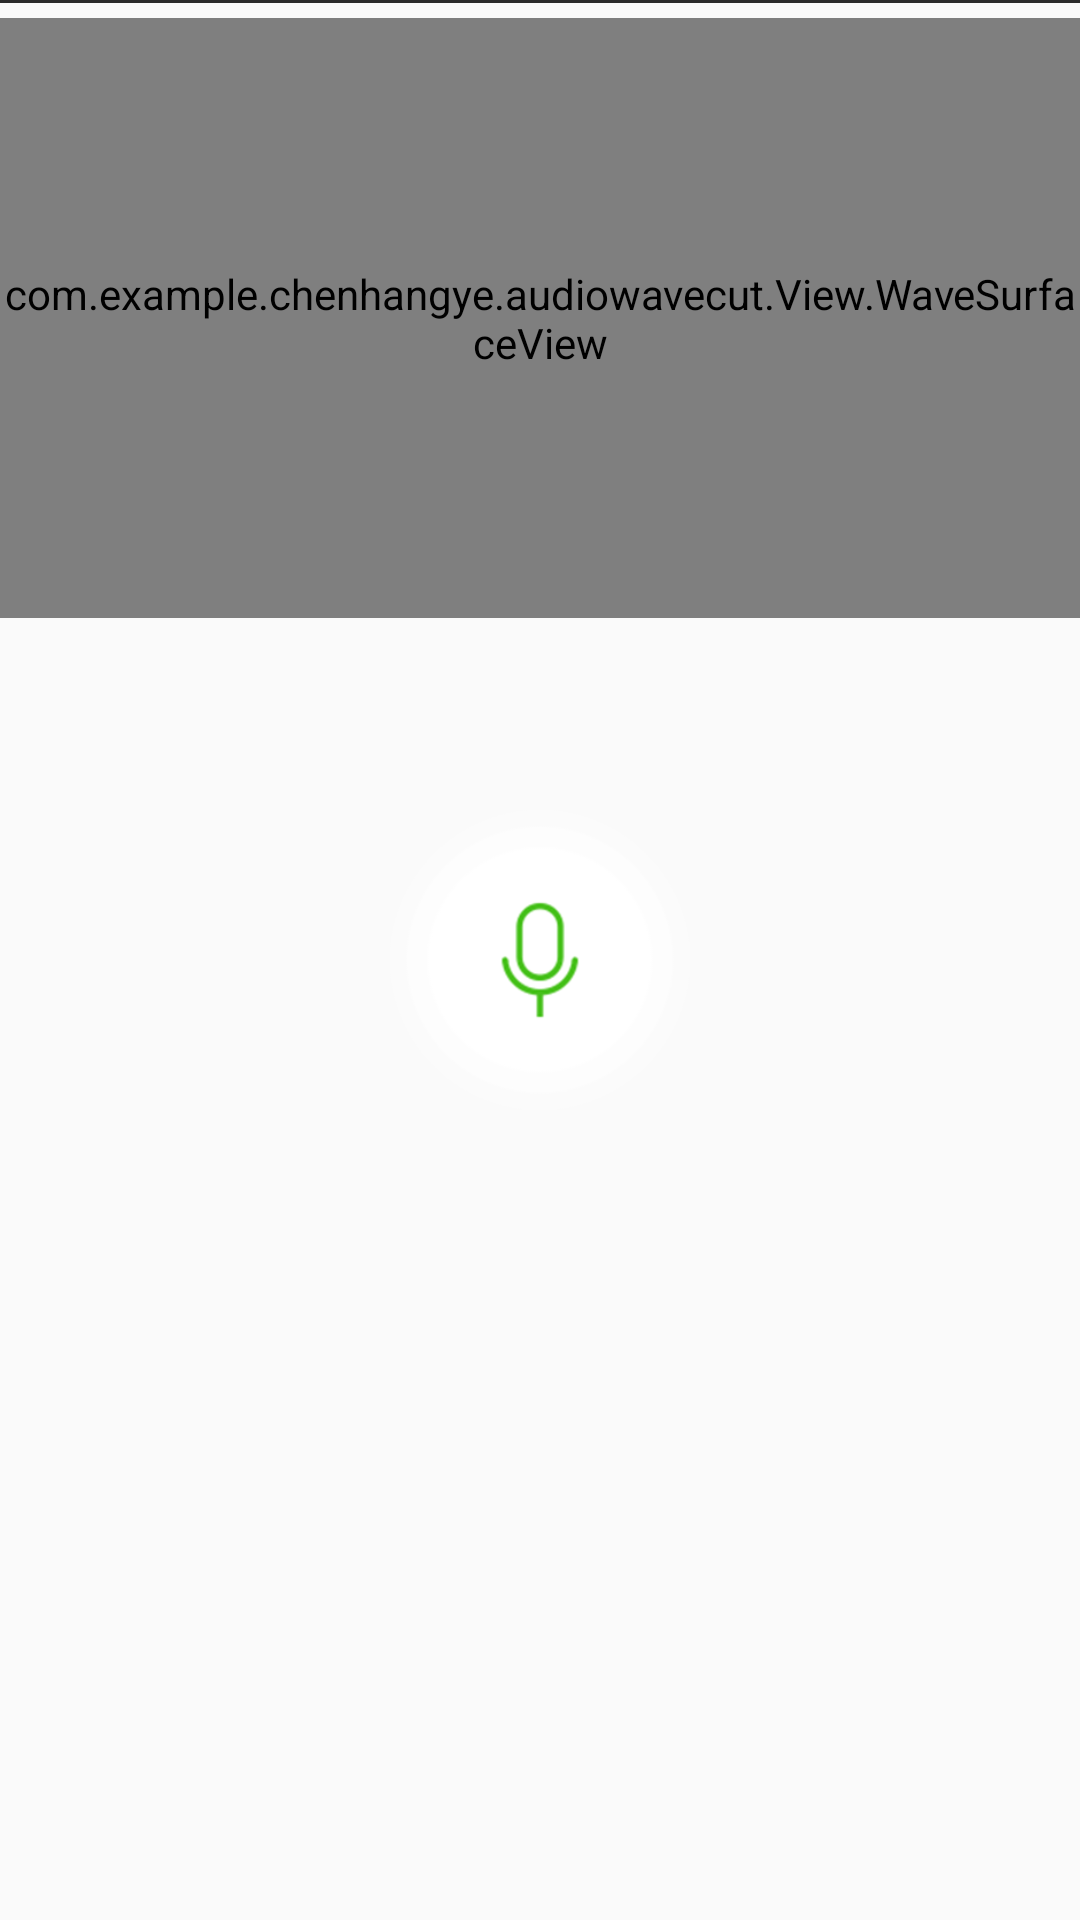

Produce the Android XML layout that renders to this screen, including the resource entries it uses.
<!-- AndroidManifest.xml: application theme AppTheme -->
<!-- res/layout/activity_main.xml -->
<?xml version="1.0" encoding="utf-8"?>
<RelativeLayout
    xmlns:android="http://schemas.android.com/apk/res/android"
    xmlns:tools="http://schemas.android.com/tools"
    android:id="@+id/activity_main"
    android:layout_width="match_parent"
    android:layout_height="match_parent"
    tools:context="com.example.chenhangye.audiowavecut.activity.MainActivity">
    <com.example.chenhangye.audiowavecut.View.WaveSurfaceView
        android:layout_marginTop="6dp"
        android:id="@+id/act_animalePlayWave_sf"
        android:background="@color/default_white_color"
        android:gravity="center"
        android:layout_width="match_parent"
        android:layout_height="200dp"/>
    <RelativeLayout
        android:id="@+id/act_layout_showControl"
        android:layout_below="@+id/act_animalePlayWave_sf"
        android:layout_width="match_parent"
        android:layout_height="wrap_content">

        <TextView
            android:id="@+id/act_animaleRecorde_cancel"
            android:visibility="gone"
            android:textColor="@color/default_green_color"
            android:paddingLeft="18dp"
            android:layout_centerVertical="true"
            android:layout_alignParentStart="true"
            android:text="@string/audio_cancel"
            android:layout_width="wrap_content"
            android:layout_height="wrap_content" />

        <ImageView
            android:visibility="gone"
            android:scaleType="fitXY"
            android:layout_marginTop="4dp"
            android:src="@drawable/audio_animalerecorde_icon_play_grey"
            android:id="@+id/act_animaleRecorde_icon_play"
            android:layout_marginLeft="18dp"
            android:layout_centerVertical="true"
            android:layout_alignParentStart="true"
            android:layout_width="30dp"
            android:layout_height="30dp" />
        <TextView
            android:visibility="gone"
            android:layout_marginTop="12dp"
            android:id="@+id/act_animateRecorderTime_txt"
            android:textSize="20sp"
            android:gravity="center"
            android:text="00:00.00"
            android:layout_width="wrap_content"
            android:layout_height="wrap_content"
            android:layout_alignParentTop="true"
            android:layout_centerHorizontal="true" />
        <TextView
            android:visibility="gone"
            android:id="@+id/act_animaleRecorde_cut"
            android:textColor="@color/default_green_color"
            android:paddingRight="18dp"
            android:text="@string/audio_cut"
            android:layout_width="wrap_content"
            android:layout_height="wrap_content"
            android:layout_centerVertical="true"
            android:layout_alignParentEnd="true" />
        <ImageView
            android:visibility="gone"
            android:scaleType="fitXY"
            android:src="@drawable/selector_audio_cut__icon"
            android:id="@+id/act_animaleRecorde_icon_cut"
            android:textColor="@color/default_green_color"
            android:layout_marginRight="18dp"
            android:layout_width="30dp"
            android:layout_height="30dp"
            android:layout_centerVertical="true"
            android:layout_alignParentEnd="true" />
    </RelativeLayout>

    <View
        android:layout_above="@+id/act_layout_choose_music"
        style="@style/divider_1dp"/>
    <RelativeLayout
        android:visibility="gone"
        android:id="@+id/act_layout_choose_music"
        android:layout_alignParentBottom="true"
        android:layout_width="match_parent"
        android:layout_height="50dp">
        <RelativeLayout
            android:layout_toLeftOf="@+id/act_animalerecorde_back_img"
            android:id="@+id/act_layout_choose_music_inside"
            android:layout_width="match_parent"
            android:layout_height="wrap_content">
            <ImageView
                android:id="@+id/act_musicplay_icon"
                android:layout_marginLeft="20dp"
                android:src="@drawable/audio_animalerecorde_backgroundmusic_icon_up"
                android:layout_width="wrap_content"
                android:layout_height="match_parent"
                android:layout_centerVertical="true"
                android:layout_alignParentStart="true" />
            <TextView
                android:id="@+id/act_musicplay_name"
                android:layout_toRightOf="@+id/act_musicplay_icon"
                android:paddingLeft="20dp"
                android:gravity="center_vertical"
                android:text="@string/audio_add_bgm"
                android:layout_width="wrap_content"
                android:layout_height="match_parent" />
        </RelativeLayout>
        <ImageView
            android:layout_marginRight="20dp"
            android:src="@drawable/audio_animalerecorde_backgrondmusic_back"
            android:layout_width="20dp"
            android:layout_height="20dp"
            android:layout_centerVertical="true"
            android:layout_alignParentEnd="true"
            android:id="@+id/act_animalerecorde_back_img" />
    </RelativeLayout>

    <RelativeLayout
        android:id="@+id/act_layout_chontrol_label"
        android:layout_width="match_parent"
        android:layout_height="match_parent"
        android:layout_alignParentTop="true"
        android:layout_alignParentStart="true">
        <TextView
            android:textColor="@color/default_txt_black_second"
            android:visibility="gone"
            android:text="@string/audio_delete"
            android:layout_width="wrap_content"
            android:layout_height="wrap_content"
            android:layout_marginEnd="35dp"
            android:id="@+id/act_backgroundmusic_delete"
            android:layout_centerVertical="true"
            android:layout_toStartOf="@+id/act_playstate_img" />
        <ImageView
            android:layout_centerInParent="true"
            android:src="@drawable/audio_animalerecorde_init"
            android:layout_width="100dp"
            android:layout_height="100dp"
            android:id="@+id/act_playstate_img" />
        <TextView
            android:visibility="gone"
            android:text="@string/audio_save"
            android:layout_width="wrap_content"
            android:layout_height="wrap_content"
            android:layout_centerVertical="true"
            android:layout_toEndOf="@+id/act_playstate_img"
            android:layout_marginStart="48dp"
            android:id="@+id/act_backgroundmusic_save" />
    </RelativeLayout>
</RelativeLayout>
<!-- resources referenced by this layout -->
<resources>
  <color name="default_green_color">#0bb908</color>
  <color name="default_txt_black_second">#909090</color>
  <color name="default_white_color">#ffffffff</color>
  <!-- drawable audio_animalerecorde_backgrondmusic_back: png bitmap (drawable, 525 bytes) -->
  <!-- drawable audio_animalerecorde_backgroundmusic_icon_up: png bitmap (drawable, 571 bytes) -->
  <!-- drawable audio_animalerecorde_icon_play_grey: png bitmap (drawable, 1971 bytes) -->
  <!-- drawable audio_animalerecorde_init: png bitmap (drawable, 9329 bytes) -->
  <!-- drawable selector_audio_cut__icon (drawable) -->
  <?xml version="1.0" encoding="utf-8"?>
  <selector xmlns:android="http://schemas.android.com/apk/res/android">
      <item android:state_enabled="true"  android:state_selected="true" android:drawable="@drawable/audio_animalerecorde_cut_green" />
      <item android:state_enabled="false"  android:state_selected="false" android:drawable="@drawable/audio_animalerecorde_cut_grey" />
  </selector>
  <string name="audio_add_bgm">添加配乐</string>
  <string name="audio_cancel">取消</string>
  <string name="audio_cut">剪切</string>
  <string name="audio_delete">删除</string>
  <string name="audio_save">保存</string>
  <style name="divider_1dp">
          <item name="android:layout_width">match_parent</item>
          <item name="android:layout_height">1dp</item>
          <item name="android:background">@color/default_txt_black</item>
      </style>
  <style name="AppTheme" parent="Theme.AppCompat.Light.DarkActionBar">
          
          <item name="colorPrimary">@color/colorPrimary</item>
          <item name="colorPrimaryDark">@color/colorPrimaryDark</item>
          <item name="colorAccent">@color/colorAccent</item>
      </style>
  <!-- drawable audio_animalerecorde_cut_green: png bitmap (drawable, 990 bytes) -->
  <!-- drawable audio_animalerecorde_cut_grey: png bitmap (drawable, 2621 bytes) -->
  <color name="default_txt_black">#2b2b2b</color>
  <color name="colorPrimary">#3F51B5</color>
  <color name="colorPrimaryDark">#303F9F</color>
  <color name="colorAccent">#FF4081</color>
</resources>
